Photos from the image-classification dataset "exercise_quality_v1" in the GitHub repository ody09/GymProject. Its 6 classes are: bicep curl bad form, bicep curl good form, push-up bad form, push-up good form, squat bad form, squat good form.

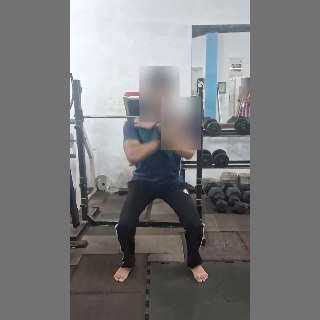
Label: squat good form

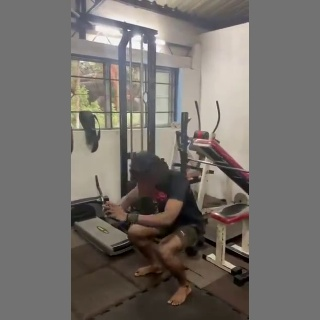
Label: squat bad form

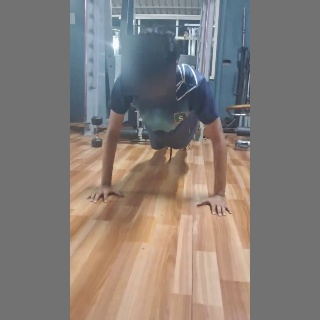
Label: push-up bad form

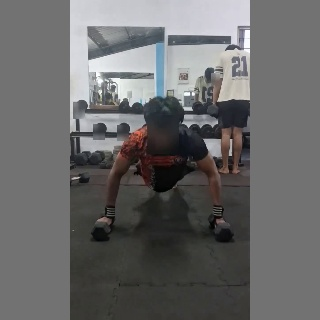
Label: push-up good form

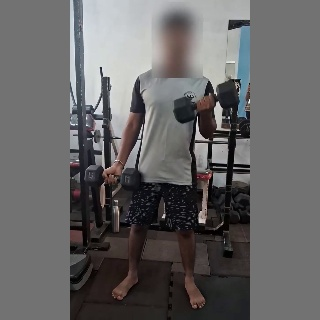
Label: bicep curl bad form

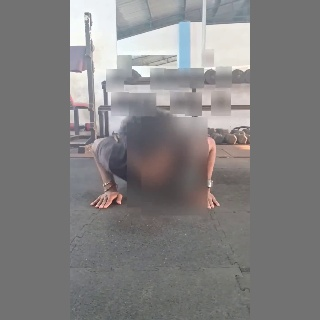
Label: push-up good form
